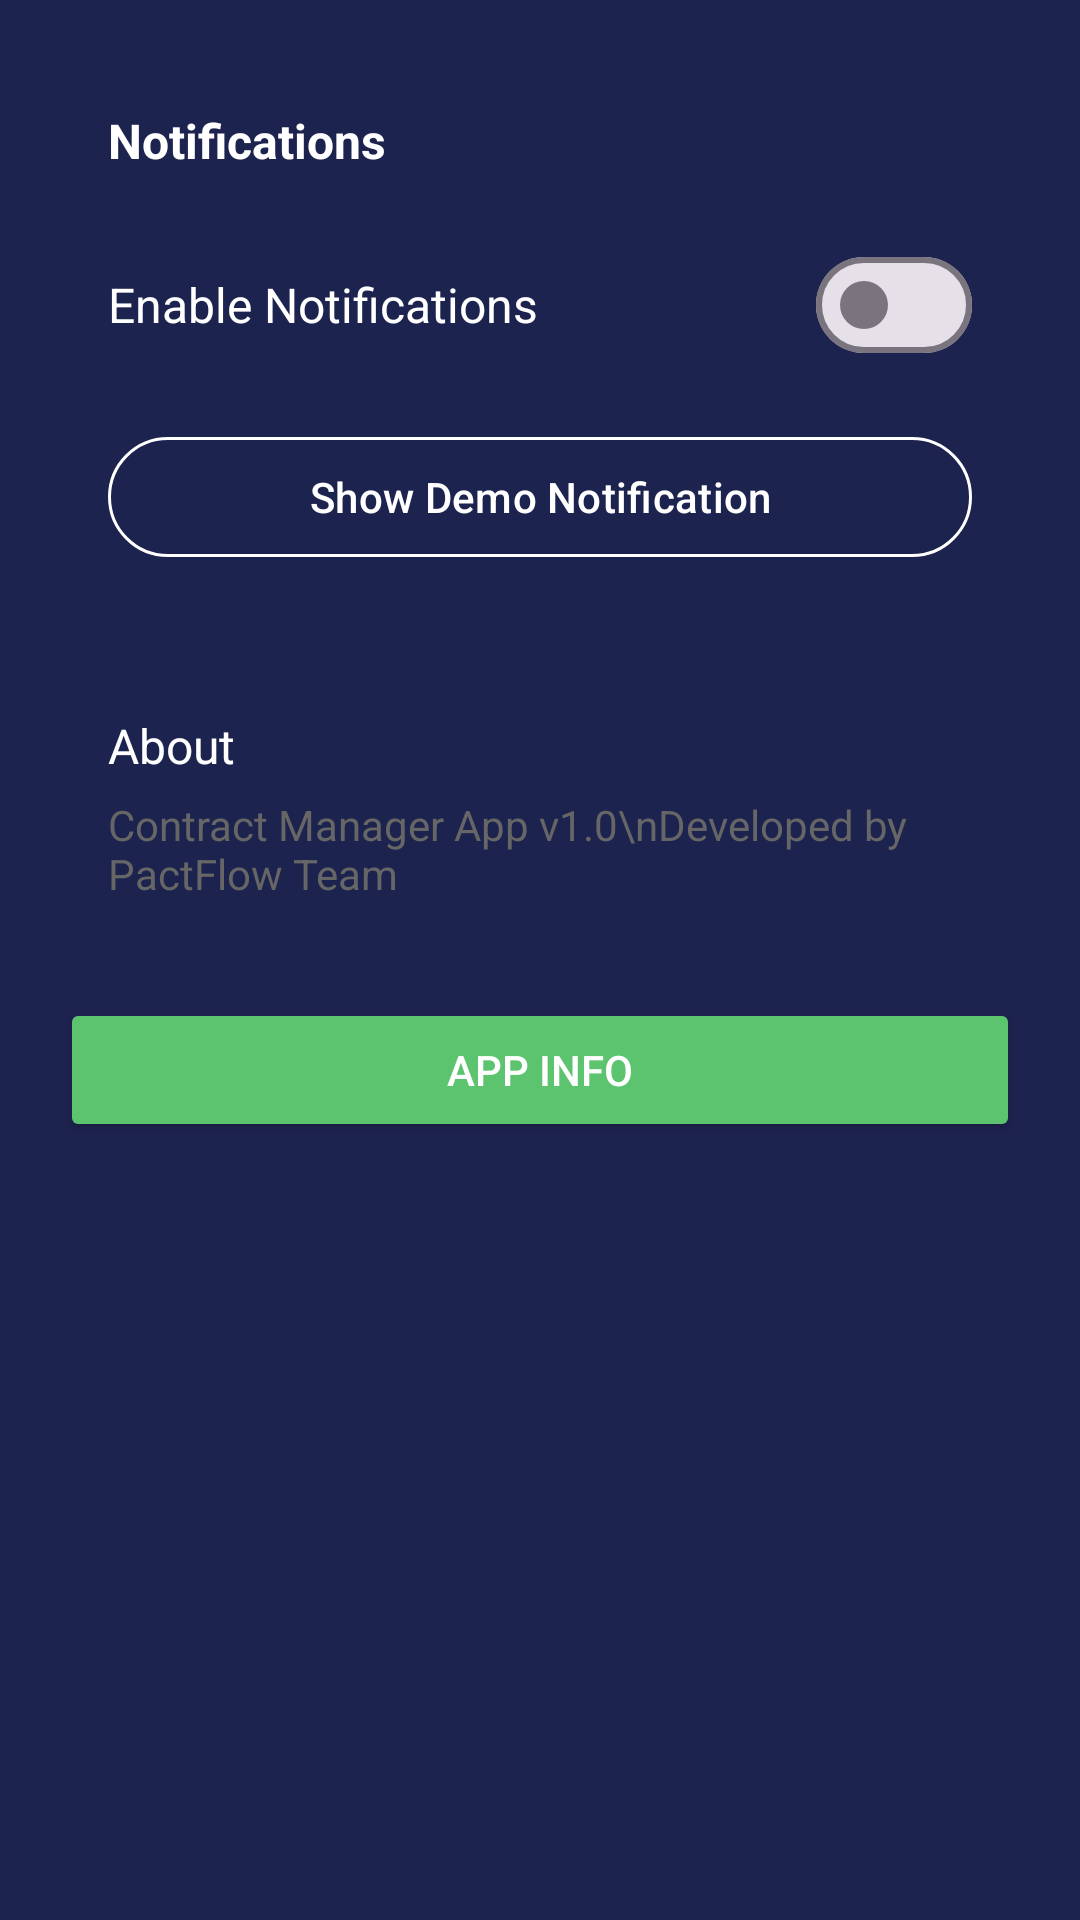

This screen was rendered from an Android layout file. Write that file and the resources it references.
<!-- AndroidManifest.xml: application theme Theme.PactFlowApp -->
<!-- res/layout/fragment_settings.xml -->
<ScrollView xmlns:android="http://schemas.android.com/apk/res/android"
    android:layout_width="match_parent"
    android:layout_height="match_parent"
    xmlns:app="http://schemas.android.com/apk/res-auto"
    android:layout_gravity="center_horizontal"
    android:background="@color/primary">

    <LinearLayout
        android:layout_width="match_parent"
        android:layout_height="wrap_content"
        android:orientation="vertical"
        android:padding="20dp">
        
        <LinearLayout
            android:layout_width="match_parent"
            android:layout_height="wrap_content"
            android:layout_marginBottom="16dp"
            android:elevation="1dp"
            android:orientation="vertical"
            android:padding="16dp">

            <TextView
                android:layout_width="wrap_content"
                android:layout_height="wrap_content"
                android:layout_marginBottom="12dp"
                android:text="Notifications"
                android:textSize="16sp"
                android:textColor="@color/white"
                android:textStyle="bold"/>

            
            <LinearLayout
                android:layout_width="match_parent"
                android:layout_height="wrap_content"
                android:gravity="center_vertical"
                android:orientation="horizontal"
                android:paddingVertical="8dp">

                <TextView
                    android:layout_width="0dp"
                    android:layout_height="wrap_content"
                    android:layout_weight="1"
                    android:text="Enable Notifications"
                    android:textSize="16sp"
                    android:textColor="@color/white"/>

                <com.google.android.material.materialswitch.MaterialSwitch
                    android:id="@+id/switch_notifications"
                    android:layout_width="wrap_content"
                    android:layout_height="wrap_content"
                    android:checked="false"/>
            </LinearLayout>

            
            <com.google.android.material.button.MaterialButton
                android:id="@+id/btn_demo_notification"
                style="@style/Widget.Material3.Button.OutlinedButton"
                android:layout_width="match_parent"
                android:layout_height="wrap_content"
                android:layout_marginTop="8dp"
                android:text="Show Demo Notification"
                android:textColor="@color/white"
                app:strokeColor="@color/white"
                app:strokeWidth="1dp"/>
        </LinearLayout>


        
        <LinearLayout
            android:layout_width="match_parent"
            android:layout_height="wrap_content"
            android:layout_marginBottom="16dp"
            android:elevation="1dp"
            android:orientation="vertical"
            android:padding="16dp">

            <TextView
                android:layout_width="wrap_content"
                android:layout_height="wrap_content"
                android:layout_marginBottom="6dp"
                android:text="About"
                android:textSize="16sp"
                android:textColor="@color/white"/>

            <TextView
                android:layout_width="wrap_content"
                android:layout_height="wrap_content"
                android:text="Contract Manager App v1.0\nDeveloped by PactFlow Team"
                android:textColor="#666"
                android:textSize="14sp" />
        </LinearLayout>



        
        <Button
            android:id="@+id/btn_app_info"
            android:layout_width="match_parent"
            android:layout_height="wrap_content"
            android:backgroundTint="@color/primary3"
            android:text="App Info"
            android:textColor="#FFF" />
    </LinearLayout>
</ScrollView>
<!-- resources referenced by this layout -->
<resources>
  <color name="primary">#1d234f</color>
  <color name="primary3">#5cc46f</color>
  <color name="white">#FFFFFFFF</color>
  <style name="Theme.PactFlowApp" parent="Base.Theme.PactFlowApp" />
  <style name="Base.Theme.PactFlowApp" parent="Theme.Material3.DayNight.NoActionBar">
          
          
      </style>
</resources>
